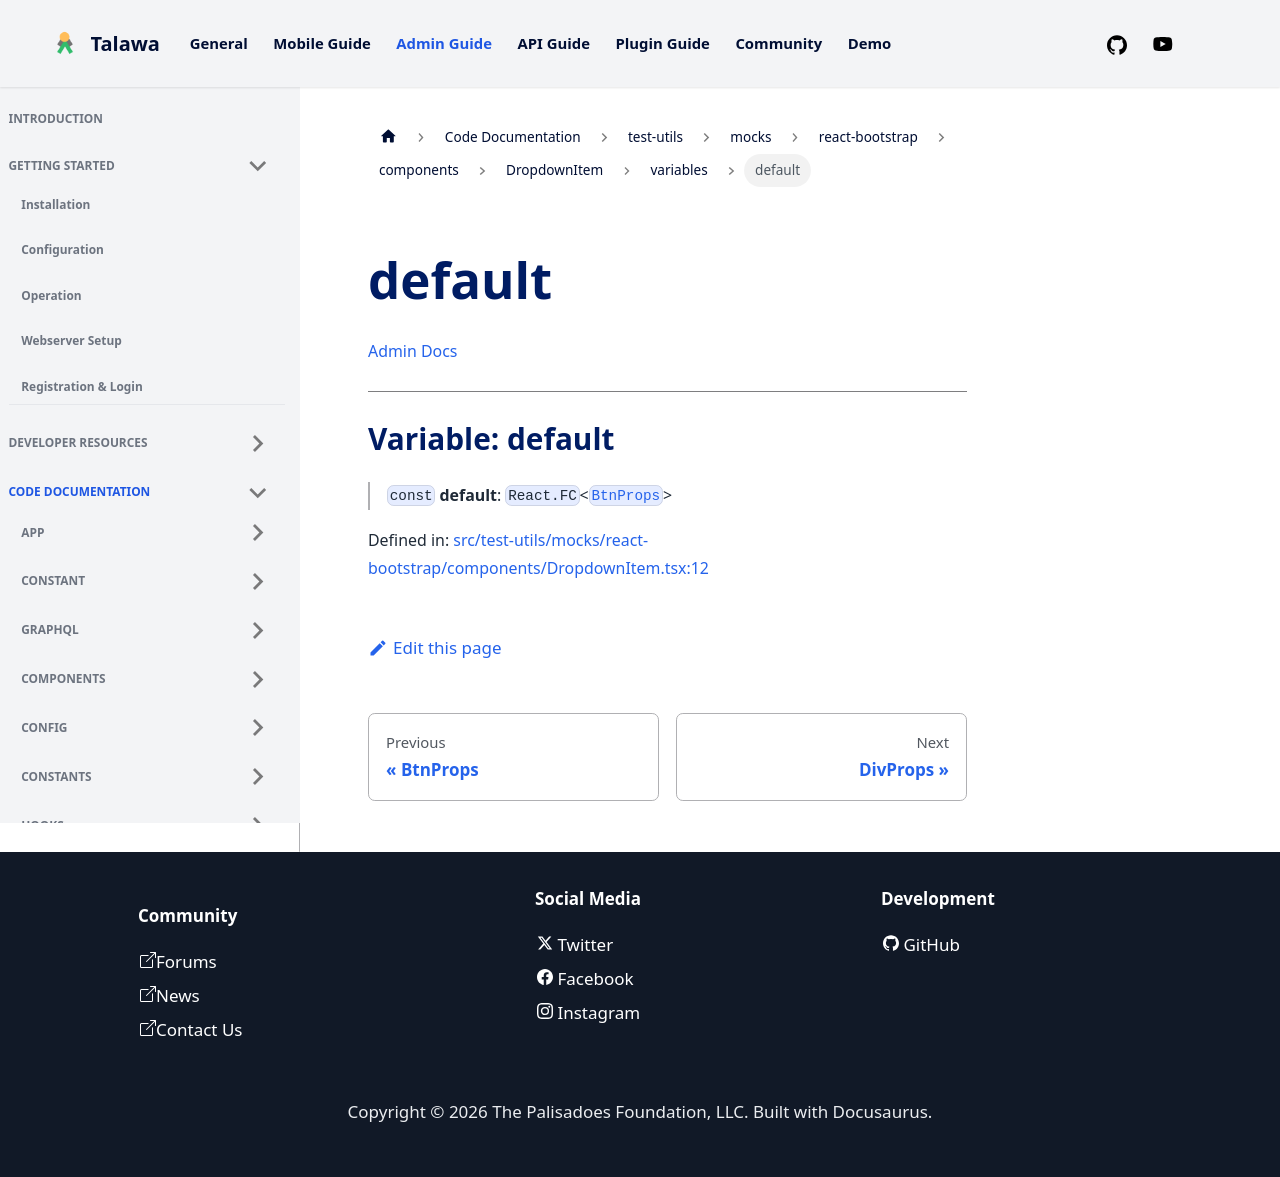

repository: PalisadoesFoundation/talawa-admin · page: docs/auto-docs/test-utils/mocks/react-bootstrap/components/DropdownItem/variables/default/index.html · generator: docusaurus

[Admin Docs](/)

***

# Variable: default

> `const` **default**: `React.FC`\<[`BtnProps`](../type-aliases/BtnProps.md)\>

Defined in: [src/test-utils/mocks/react-bootstrap/components/DropdownItem.tsx:11](https://github.com/PalisadoesFoundation/talawa-admin/blob/main/src/test-utils/mocks/react-bootstrap/components/DropdownItem.tsx#L11)
